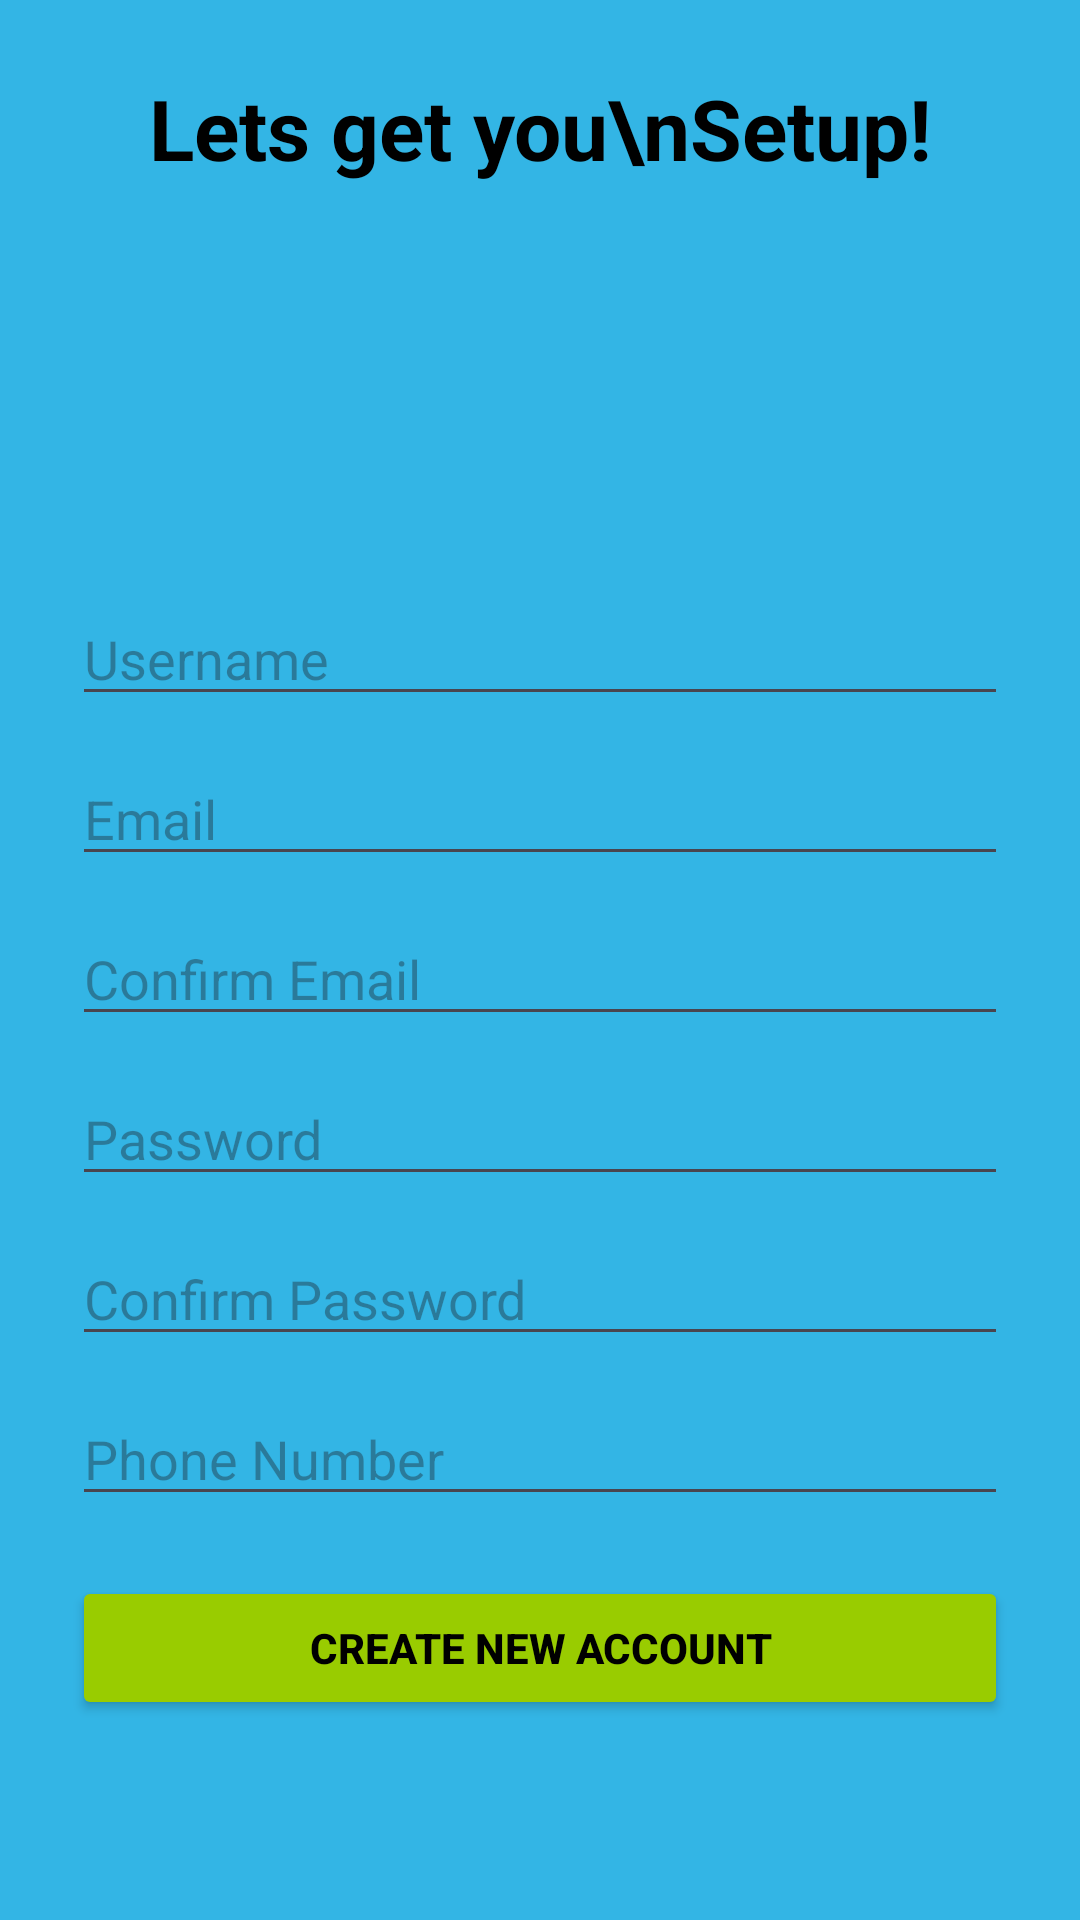

Produce the Android XML layout that renders to this screen, including the resource entries it uses.
<!-- AndroidManifest.xml: application theme Theme.SmartLearnApp -->
<!-- res/layout/fragment_register.xml -->
<?xml version="1.0" encoding="utf-8"?>
<ScrollView xmlns:android="http://schemas.android.com/apk/res/android"
    android:layout_width="match_parent"
    android:layout_height="match_parent"
    android:background="@android:color/holo_blue_light">

    <LinearLayout
        android:layout_width="match_parent"
        android:layout_height="wrap_content"
        android:orientation="vertical"
        android:padding="24dp"
        android:gravity="center_horizontal">

        <TextView
            android:layout_width="wrap_content"
            android:layout_height="wrap_content"
            android:text="Lets get you\nSetup!"
            android:textSize="28sp"
            android:textStyle="bold"
            android:textColor="@android:color/black"
            android:gravity="center"
            android:layout_marginBottom="16dp" />

        <ImageView
            android:layout_width="100dp"
            android:layout_height="100dp"
            android:src="@drawable/avatar"
            android:layout_marginBottom="20dp" />

        <EditText
            android:id="@+id/et_reg_username"
            android:layout_width="match_parent"
            android:layout_height="wrap_content"
            android:hint="Username"
            android:inputType="textPersonName"
            android:layout_marginBottom="12dp"/>

        <EditText
            android:id="@+id/et_reg_email"
            android:layout_width="match_parent"
            android:layout_height="wrap_content"
            android:hint="Email"
            android:inputType="textEmailAddress"
            android:layout_marginBottom="12dp"/>

        <EditText
            android:id="@+id/et_reg_confirm_email"
            android:layout_width="match_parent"
            android:layout_height="wrap_content"
            android:hint="Confirm Email"
            android:inputType="textEmailAddress"
            android:layout_marginBottom="12dp"/>

        <EditText
            android:id="@+id/et_reg_password"
            android:layout_width="match_parent"
            android:layout_height="wrap_content"
            android:hint="Password"
            android:inputType="textPassword"
            android:layout_marginBottom="12dp"/>

        <EditText
            android:id="@+id/et_reg_confirm_password"
            android:layout_width="match_parent"
            android:layout_height="wrap_content"
            android:hint="Confirm Password"
            android:inputType="textPassword"
            android:layout_marginBottom="12dp"/>

        <EditText
            android:id="@+id/et_reg_phone"
            android:layout_width="match_parent"
            android:layout_height="wrap_content"
            android:hint="Phone Number"
            android:inputType="phone"
            android:layout_marginBottom="20dp"/>

        <Button
            android:id="@+id/btn_create_account"
            android:layout_width="match_parent"
            android:layout_height="wrap_content"
            android:text="Create new Account"
            android:textStyle="bold"
            android:backgroundTint="@android:color/holo_green_light"
            android:textColor="@android:color/black"/>
    </LinearLayout>
</ScrollView>
<!-- resources referenced by this layout -->
<resources>
  <style name="Theme.SmartLearnApp" parent="Base.Theme.SmartLearnApp" />
  <style name="Base.Theme.SmartLearnApp" parent="Theme.Material3.DayNight.NoActionBar">
          
          
      </style>
</resources>
